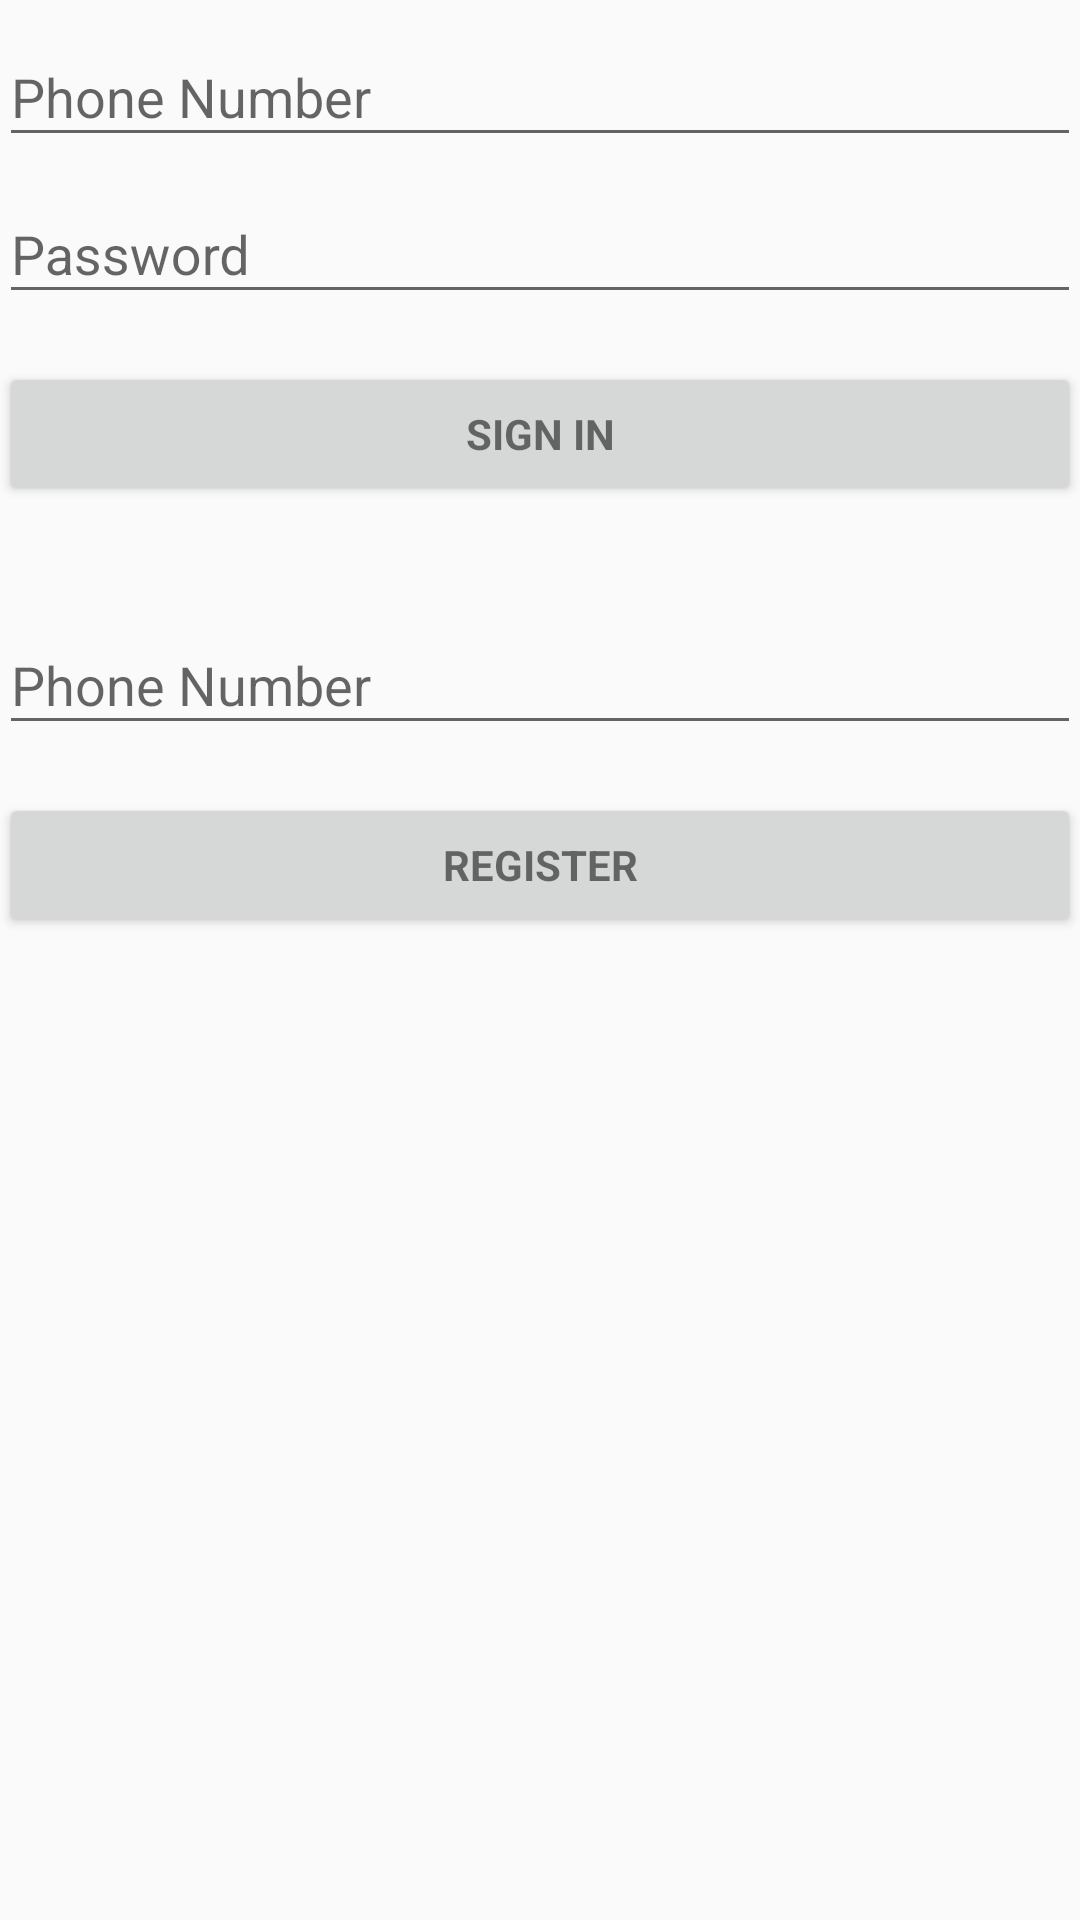

The Android layout XML behind this screen, and the referenced resources:
<!-- AndroidManifest.xml: application theme AppTheme -->
<!-- res/layout/activity_login.xml -->
<LinearLayout xmlns:android="http://schemas.android.com/apk/res/android"
    xmlns:tools="http://schemas.android.com/tools"
    android:layout_width="match_parent"
    android:layout_height="match_parent"
    android:gravity="center_horizontal"
    android:orientation="vertical"
    android:paddingBottom="@dimen/activity_vertical_margin"
    android:paddingLeft="@dimen/activity_horizontal_margin"
    android:paddingRight="@dimen/activity_horizontal_margin"
    android:paddingTop="@dimen/activity_vertical_margin"
    tools:context="com.syndicate.endurance.LoginActivity">

    
    <ProgressBar
        android:id="@+id/login_progress"
        style="?android:attr/progressBarStyleLarge"
        android:layout_width="wrap_content"
        android:layout_height="wrap_content"
        android:layout_marginBottom="8dp"
        android:visibility="gone" />

    <ScrollView
        android:id="@+id/login_form"
        android:layout_width="match_parent"
        android:layout_height="196dp">

        <LinearLayout
            android:id="@+id/PhoneNo_login_form"
            android:layout_width="match_parent"
            android:layout_height="wrap_content"
            android:orientation="vertical"
            android:weightSum="1">

            <android.support.design.widget.TextInputLayout
                android:layout_width="match_parent"
                android:layout_height="wrap_content">

                <AutoCompleteTextView
                    android:id="@+id/PhoneNo"
                    android:layout_width="match_parent"
                    android:layout_height="wrap_content"
                    android:hint="@string/prompt_phone_number"
                    android:inputType="textPhonetic"
                    android:maxLines="1"/>

            </android.support.design.widget.TextInputLayout>

            <android.support.design.widget.TextInputLayout
                android:layout_width="match_parent"
                android:layout_height="wrap_content">

                <EditText
                    android:id="@+id/password"
                    android:layout_width="match_parent"
                    android:layout_height="wrap_content"
                    android:hint="@string/prompt_password"
                    android:imeActionId="@+id/login"
                    android:imeActionLabel="@string/action_sign_in_short"
                    android:imeOptions="actionUnspecified"
                    android:inputType="textPassword"
                    android:maxLines="1"
                    android:singleLine="true" />

            </android.support.design.widget.TextInputLayout>

            <Button
                android:id="@+id/PhoneNo_sign_in_button"
                style="?android:textAppearanceSmall"
                android:layout_width="match_parent"
                android:layout_height="wrap_content"
                android:layout_marginTop="16dp"
                android:text="@string/action_sign_in_short"
                android:textStyle="bold" />

            <LinearLayout
                android:orientation="vertical"
                android:layout_width="match_parent"
                android:layout_height="match_parent"></LinearLayout>

        </LinearLayout>
    </ScrollView>

    <LinearLayout
        android:orientation="vertical"
        android:layout_width="match_parent"
        android:layout_height="match_parent"
        android:weightSum="1">

        <ScrollView
            android:layout_width="match_parent"
            android:layout_height="209dp"
            android:layout_weight="0.80">

            <LinearLayout
                android:id="@+id/phone_login_form"
                android:layout_width="match_parent"
                android:layout_height="wrap_content"
                android:orientation="vertical"
                android:weightSum="1">

            <android.support.design.widget.TextInputLayout
                android:layout_width="match_parent"
                android:layout_height="wrap_content">

                <AutoCompleteTextView
                    android:id="@+id/phone"
                    android:layout_width="match_parent"
                    android:layout_height="wrap_content"
                    android:hint="@string/prompt_phone_number"
                    android:inputType="textPhonetic"
                    android:maxLines="1"/>

            </android.support.design.widget.TextInputLayout>


            <Button
                android:id="@+id/phone_sign_in_button"
                style="?android:textAppearanceSmall"
                android:layout_width="match_parent"
                android:layout_height="wrap_content"
                android:layout_marginTop="16dp"
                android:text="@string/register"
                android:textStyle="bold"
                android:layout_weight="4.38" />

            <LinearLayout
                android:orientation="vertical"
                android:layout_width="match_parent"
                android:layout_height="match_parent"></LinearLayout>

        </LinearLayout>
        </ScrollView>
    </LinearLayout>
</LinearLayout>
<!-- resources referenced by this layout -->
<resources>
  <string name="action_sign_in_short">Sign in</string>
  <string name="prompt_password">Password</string>
  <string name="prompt_phone_number">Phone Number</string>
  <string name="register">Register</string>
  <style name="AppTheme" parent="Theme.AppCompat.Light.DarkActionBar">
          
          <item name="colorPrimary">@color/colorPrimary</item>
          <item name="colorPrimaryDark">@color/colorPrimaryDark</item>
          <item name="colorAccent">@color/colorAccent</item>
      </style>
  <!-- not gathered from this repository: default colours our renderer supplied (Android Studio template values) -->
  <color name="colorPrimary">#FF6200EE</color>
  <color name="colorPrimaryDark">#FF3700B3</color>
  <color name="colorAccent">#FF03DAC5</color>
</resources>
